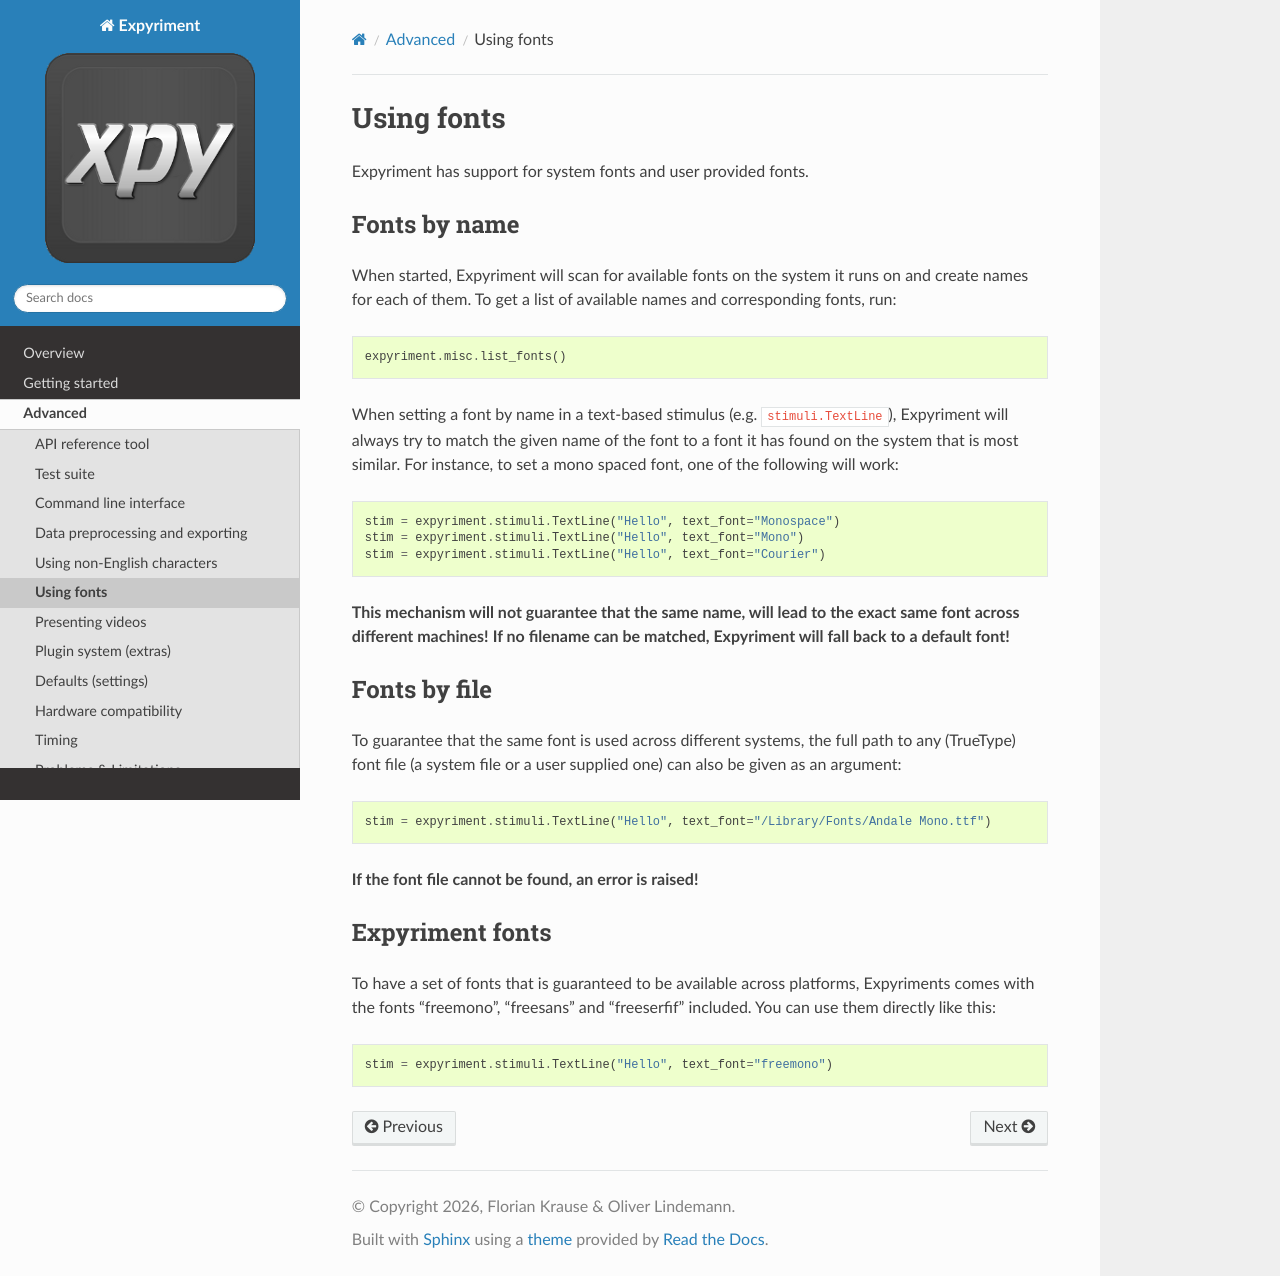

repository: expyriment/documentation · page: Fonts.html · generator: sphinx

Using fonts
===========
Expyriment has support for system fonts and user provided fonts.

Fonts by name
-------------
When started, Expyriment will scan for available fonts on the system it runs
on and create names for each of them.
To get a list of available names and corresponding fonts, run::

    expyriment.misc.list_fonts()

When setting a font by name in a text-based stimulus (e.g. ``stimuli.TextLine``),
Expyriment will always try to match the given name of the font to a font it has
found on the system that is most similar.
For instance, to set a mono spaced font, one of the following will work::

    stim = expyriment.stimuli.TextLine("Hello", text_font="Monospace")
    stim = expyriment.stimuli.TextLine("Hello", text_font="Mono")
    stim = expyriment.stimuli.TextLine("Hello", text_font="Courier")


**This mechanism will not guarantee that the same name, will lead to the**
**exact same font across different machines!**
**If no filename can be matched, Expyriment will fall back to a default font!**

Fonts by file
--------------
To guarantee that the same font is used across different systems, the full
path to any (TrueType) font file (a system file or a user supplied one)
can also be given as an argument::

    stim = expyriment.stimuli.TextLine("Hello", text_font="/Library/Fonts/Andale Mono.ttf")

**If the font file cannot be found, an error is raised!**

Expyriment fonts
----------------
To have a set of fonts that is guaranteed to be available across platforms,
Expyriments comes with the fonts "freemono", "freesans" and "freeserfif" included.
You can use them directly like this::

    stim = expyriment.stimuli.TextLine("Hello", text_font="freemono")
